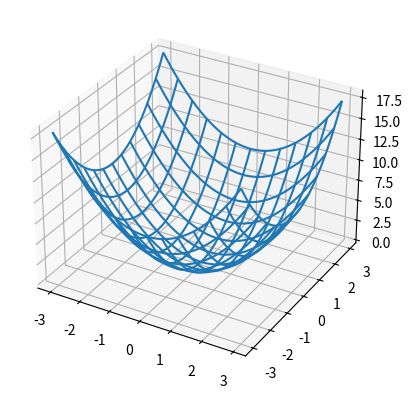

The script that saved this image:
# 편미분
# f(x0,x1) = x0**2 + x1**2
import matplotlib as plt
import numpy as np

def function_2(x):
  return x[0]**2 + x[1]**2

from mpl_toolkits.mplot3d import axes3d
import matplotlib.pyplot as plt


fig = plt.figure()
ax = fig.add_subplot(111, projection='3d')


# Grab some test data.
# X, Y, Z = axes3d.get_test_data(0.05)
X = np.arange(-3.0, 3.0, 0.05)
Y = np.arange(-3.0, 3.0, 0.05)
X, Y = np.meshgrid(X, Y)
Z = X**2 + Y**2

# Plot a basic wireframe.
ax.plot_wireframe(X, Y, Z, rstride=10, cstride=10)

plt.show()